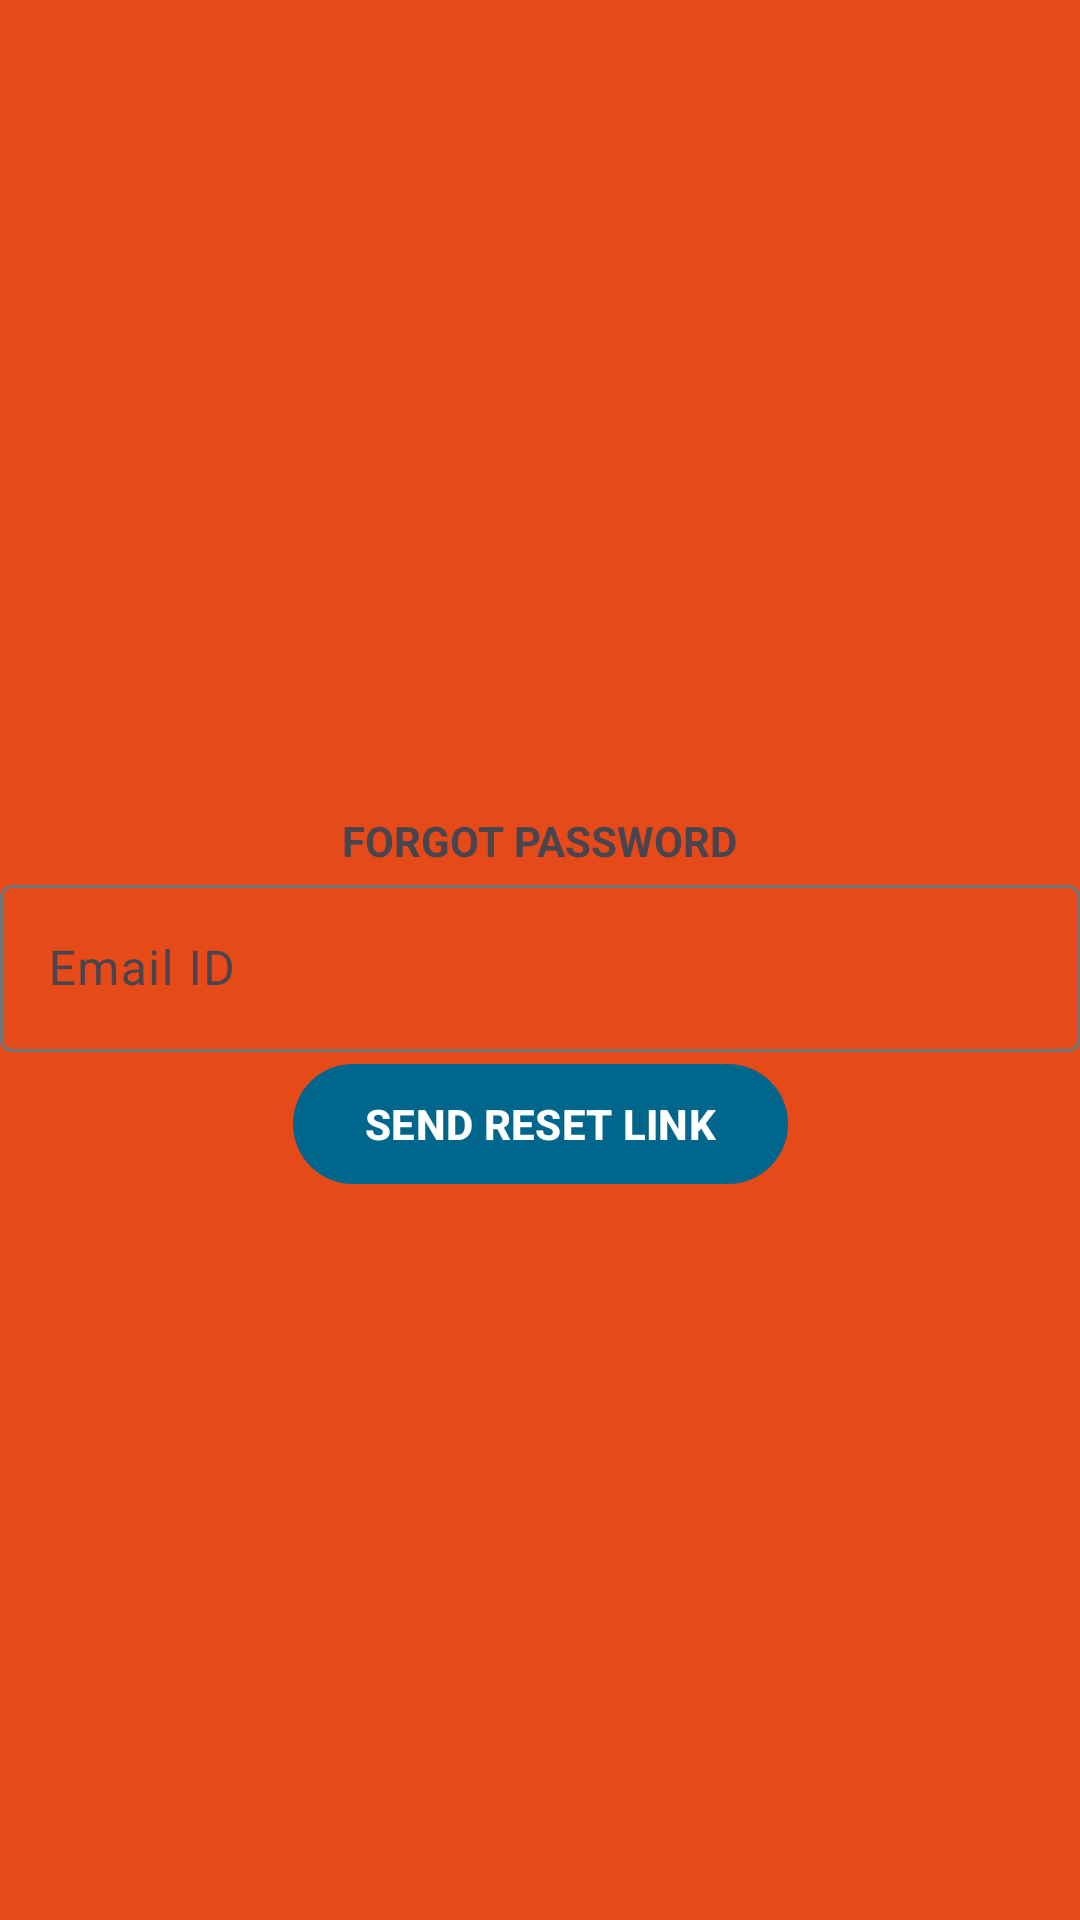

The Android layout XML behind this screen, and the referenced resources:
<!-- AndroidManifest.xml: application theme Theme.SereneDND -->
<!-- res/layout/activity_forgot_password.xml -->
<?xml version="1.0" encoding="utf-8"?>
<androidx.constraintlayout.widget.ConstraintLayout xmlns:android="http://schemas.android.com/apk/res/android"
    xmlns:app="http://schemas.android.com/apk/res-auto"
    xmlns:tools="http://schemas.android.com/tools"
    android:layout_width="match_parent"
    android:layout_height="match_parent"
    android:background="@color/get_started_background"
    tools:context=".ui.activity.ForgotPasswordActivity">

    <com.google.android.material.progressindicator.LinearProgressIndicator
        android:id="@+id/forgot_progress"
        android:layout_width="match_parent"
        android:layout_height="wrap_content"
        android:indeterminate="true"
        android:visibility="invisible"
        app:indicatorColor="@color/cyan_300"
        app:layout_constraintTop_toTopOf="parent" />

    <com.google.android.material.textview.MaterialTextView
        android:id="@+id/txt_forgot_password"
        android:layout_width="wrap_content"
        android:layout_height="wrap_content"
        android:layout_margin="@dimen/margin_registration"
        android:text="@string/forgot_password"
        android:textAllCaps="true"
        android:textSize="@dimen/text_size_28"
        android:textStyle="bold"
        app:layout_constraintBottom_toTopOf="@id/for_email_input_layout"
        app:layout_constraintEnd_toEndOf="parent"
        app:layout_constraintStart_toStartOf="parent" />

    <com.google.android.material.textfield.TextInputLayout
        android:id="@+id/for_email_input_layout"
        android:layout_width="match_parent"
        android:layout_height="wrap_content"
        android:layout_margin="@dimen/margin_registration"
        app:layout_constraintBottom_toBottomOf="parent"
        app:layout_constraintEnd_toEndOf="parent"
        app:layout_constraintStart_toStartOf="parent"
        app:layout_constraintTop_toTopOf="parent">

        <com.google.android.material.textfield.TextInputEditText
            android:id="@+id/forgot_email_field"
            android:layout_width="match_parent"
            android:layout_height="wrap_content"
            android:autofillHints="emailAddress"
            android:hint="@string/email_id"
            android:inputType="textEmailAddress" />
    </com.google.android.material.textfield.TextInputLayout>

    <com.google.android.material.button.MaterialButton
        android:id="@+id/forgot_password_button"
        android:layout_width="wrap_content"
        android:layout_height="wrap_content"
        android:layout_margin="@dimen/margin_registration"
        android:text="@string/send_reset_link"
        android:textAllCaps="true"
        android:textStyle="bold"
        app:layout_constraintEnd_toEndOf="parent"
        app:layout_constraintStart_toStartOf="parent"
        app:layout_constraintTop_toBottomOf="@id/for_email_input_layout" />
</androidx.constraintlayout.widget.ConstraintLayout>
<!-- resources referenced by this layout -->
<resources>
  <color name="cyan_300">#4dd0e1</color>
  <color name="get_started_background">#e64a19</color>
  <string name="email_id">Email ID</string>
  <string name="forgot_password">Forgot Password</string>
  <string name="send_reset_link">Send reset link</string>
  <style name="Theme.SereneDND" parent="Theme.Material3.DayNight.NoActionBar">
          
          
          <item name="colorPrimary">#006a64</item>
          <item name="colorPrimaryVariant">@color/purple_700</item>
          <item name="colorOnPrimary">#ffffff</item>
          <item name="colorPrimaryContainer">#71f7eb</item>
          <item name="colorOnPrimaryContainer">#00201e</item>
          
          
          <item name="colorSecondary">#4a6360</item>
          <item name="colorSecondaryVariant">@color/teal_700</item>
          <item name="colorOnSecondary">#ffffff</item>
          <item name="colorSecondaryContainer">#cce8e4</item>
          <item name="colorOnSecondaryContainer">#051f1d</item>
          
          
          <item name="colorTertiary">#47617a</item>
          <item name="colorOnTertiary">#ffffff</item>
          <item name="colorTertiaryContainer">#cfe5ff</item>
          <item name="colorOnTertiaryContainer">#001d33</item>
          
          <item name="colorError">#ba1a1a</item>
          <item name="colorOnError">#ffffff</item>
          <item name="colorErrorContainer">#ffdad6</item>
          <item name="colorOnErrorContainer">#410002</item>
          
          
          <item name="colorSurface">#fafdfb</item>
          <item name="colorOnSurface">#191c1c</item>
          <item name="colorOutline">#6f7977</item>
  
          
          <item name="android:statusBarColor">@android:color/transparent</item>
          <item name="android:windowLightStatusBar">true</item>
          
          <item name="android:navigationBarColor">@android:color/transparent</item>
      </style>
  <color name="purple_700">#FF3700B3</color>
  <color name="teal_700">#FF018786</color>
</resources>
